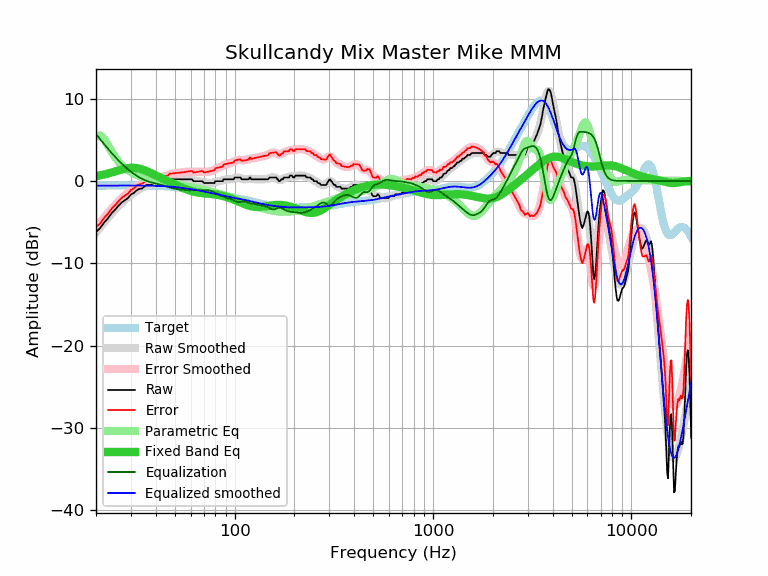

Data behind this chart, as committed beside it:
frequency, raw, error, smoothed, error_smoothed, equalization, parametric_eq, equalized_raw, equalized_smoothed, target
20, -6.18, -5.62, -6.27, -5.70, 5.70, 0.58, -0.48, -0.56, -0.56
21, -5.72, -5.16, -5.62, -5.06, 5.06, 0.68, -0.66, -0.56, -0.56
22, -5.02, -4.46, -5.02, -4.47, 4.47, 0.79, -0.56, -0.56, -0.56
23, -4.53, -3.98, -4.47, -3.91, 3.91, 0.91, -0.62, -0.56, -0.56
24, -3.90, -3.35, -3.95, -3.39, 3.39, 1.03, -0.51, -0.56, -0.56
25, -3.48, -2.93, -3.47, -2.92, 2.92, 1.16, -0.56, -0.55, -0.55
26, -2.99, -2.44, -3.04, -2.49, 2.49, 1.28, -0.50, -0.55, -0.55
27, -2.59, -2.04, -2.65, -2.10, 2.10, 1.40, -0.50, -0.55, -0.55
28, -2.32, -1.77, -2.29, -1.74, 1.74, 1.49, -0.58, -0.55, -0.55
29, -2.07, -1.52, -1.97, -1.42, 1.42, 1.56, -0.65, -0.55, -0.55
30, -1.64, -1.09, -1.69, -1.14, 1.14, 1.59, -0.51, -0.55, -0.55
31, -1.46, -0.91, -1.43, -0.88, 0.88, 1.60, -0.58, -0.55, -0.55
32, -1.16, -0.61, -1.21, -0.66, 0.66, 1.57, -0.51, -0.55, -0.55
33, -0.95, -0.40, -1.01, -0.46, 0.46, 1.50, -0.50, -0.55, -0.55
34, -0.93, -0.38, -0.84, -0.28, 0.28, 1.42, -0.65, -0.56, -0.56
35, -0.71, -0.15, -0.70, -0.14, 0.14, 1.32, -0.57, -0.56, -0.56
36, -0.49, 0.07, -0.58, -0.02, 0.02, 1.20, -0.48, -0.56, -0.56
37, -0.48, 0.09, -0.48, 0.09, -0.09, 1.07, -0.57, -0.57, -0.57
38, -0.48, 0.09, -0.41, 0.17, -0.17, 0.95, -0.65, -0.58, -0.58
39, -0.25, 0.33, -0.34, 0.24, -0.24, 0.82, -0.49, -0.58, -0.58
40, -0.25, 0.34, -0.29, 0.30, -0.30, 0.69, -0.56, -0.59, -0.59
41, -0.25, 0.35, -0.24, 0.36, -0.36, 0.56, -0.62, -0.60, -0.60
42, -0.25, 0.36, -0.18, 0.43, -0.43, 0.44, -0.68, -0.61, -0.61
43, -0.25, 0.37, -0.13, 0.49, -0.49, 0.32, -0.75, -0.62, -0.62
44, -0.02, 0.61, -0.07, 0.56, -0.56, 0.20, -0.59, -0.63, -0.63
45, -0.02, 0.63, -0.01, 0.64, -0.64, 0.09, -0.66, -0.65, -0.65
46, -0.02, 0.64, 0.05, 0.71, -0.71, -0.02, -0.74, -0.66, -0.66
47, 0.21, 0.89, 0.10, 0.78, -0.78, -0.13, -0.58, -0.68, -0.68
48, 0.21, 0.91, 0.15, 0.85, -0.85, -0.24, -0.64, -0.70, -0.70
49, 0.21, 0.92, 0.18, 0.90, -0.90, -0.34, -0.69, -0.72, -0.72
50, 0.21, 0.94, 0.21, 0.94, -0.94, -0.43, -0.74, -0.74, -0.74
51, 0.21, 0.97, 0.22, 0.98, -0.98, -0.53, -0.77, -0.76, -0.76
52, 0.21, 0.99, 0.23, 1.01, -1.01, -0.62, -0.80, -0.78, -0.78
53, 0.21, 1.01, 0.23, 1.03, -1.03, -0.71, -0.82, -0.80, -0.80
54, 0.21, 1.04, 0.23, 1.05, -1.05, -0.79, -0.85, -0.83, -0.83
55, 0.21, 1.06, 0.22, 1.08, -1.08, -0.87, -0.87, -0.85, -0.85
56, 0.21, 1.09, 0.22, 1.10, -1.10, -0.95, -0.89, -0.88, -0.88
57, 0.21, 1.11, 0.21, 1.11, -1.11, -1.02, -0.91, -0.90, -0.90
58, 0.21, 1.14, 0.19, 1.13, -1.13, -1.08, -0.92, -0.93, -0.93
59, 0.21, 1.17, 0.17, 1.13, -1.13, -1.14, -0.93, -0.96, -0.96
60, 0.21, 1.19, 0.15, 1.13, -1.13, -1.20, -0.93, -0.99, -0.99
61, 0.21, 1.22, 0.12, 1.13, -1.13, -1.25, -0.92, -1.02, -1.02
62, -0.02, 1.02, 0.08, 1.13, -1.13, -1.29, -1.15, -1.04, -1.04
63, -0.02, 1.05, 0.05, 1.12, -1.12, -1.33, -1.15, -1.07, -1.07
64, -0.02, 1.08, 0.02, 1.12, -1.12, -1.36, -1.14, -1.10, -1.10
65, -0.02, 1.11, -0.01, 1.12, -1.12, -1.39, -1.14, -1.13, -1.13
66, -0.02, 1.14, -0.04, 1.12, -1.12, -1.42, -1.15, -1.16, -1.16
67, -0.02, 1.17, -0.07, 1.12, -1.12, -1.44, -1.15, -1.19, -1.19
68, -0.02, 1.20, -0.10, 1.12, -1.12, -1.46, -1.14, -1.22, -1.22
69, -0.05, 1.20, -0.13, 1.12, -1.12, -1.48, -1.17, -1.25, -1.25
70, -0.25, 1.03, -0.17, 1.11, -1.11, -1.50, -1.36, -1.28, -1.28
71, -0.25, 1.06, -0.20, 1.11, -1.11, -1.51, -1.36, -1.31, -1.31
72, -0.25, 1.09, -0.23, 1.11, -1.11, -1.52, -1.36, -1.34, -1.34
73, -0.25, 1.12, -0.25, 1.11, -1.11, -1.54, -1.37, -1.37, -1.37
74, -0.25, 1.15, -0.27, 1.13, -1.13, -1.55, -1.39, -1.40, -1.40
75, -0.25, 1.18, -0.26, 1.16, -1.16, -1.57, -1.42, -1.43, -1.43
76, -0.25, 1.20, -0.25, 1.21, -1.21, -1.58, -1.46, -1.46, -1.46
77, -0.25, 1.23, -0.23, 1.26, -1.26, -1.59, -1.51, -1.49, -1.49
78, -0.25, 1.26, -0.20, 1.32, -1.32, -1.61, -1.57, -1.52, -1.52
79, -0.25, 1.29, -0.16, 1.38, -1.38, -1.63, -1.63, -1.55, -1.54
... 553 more rows
